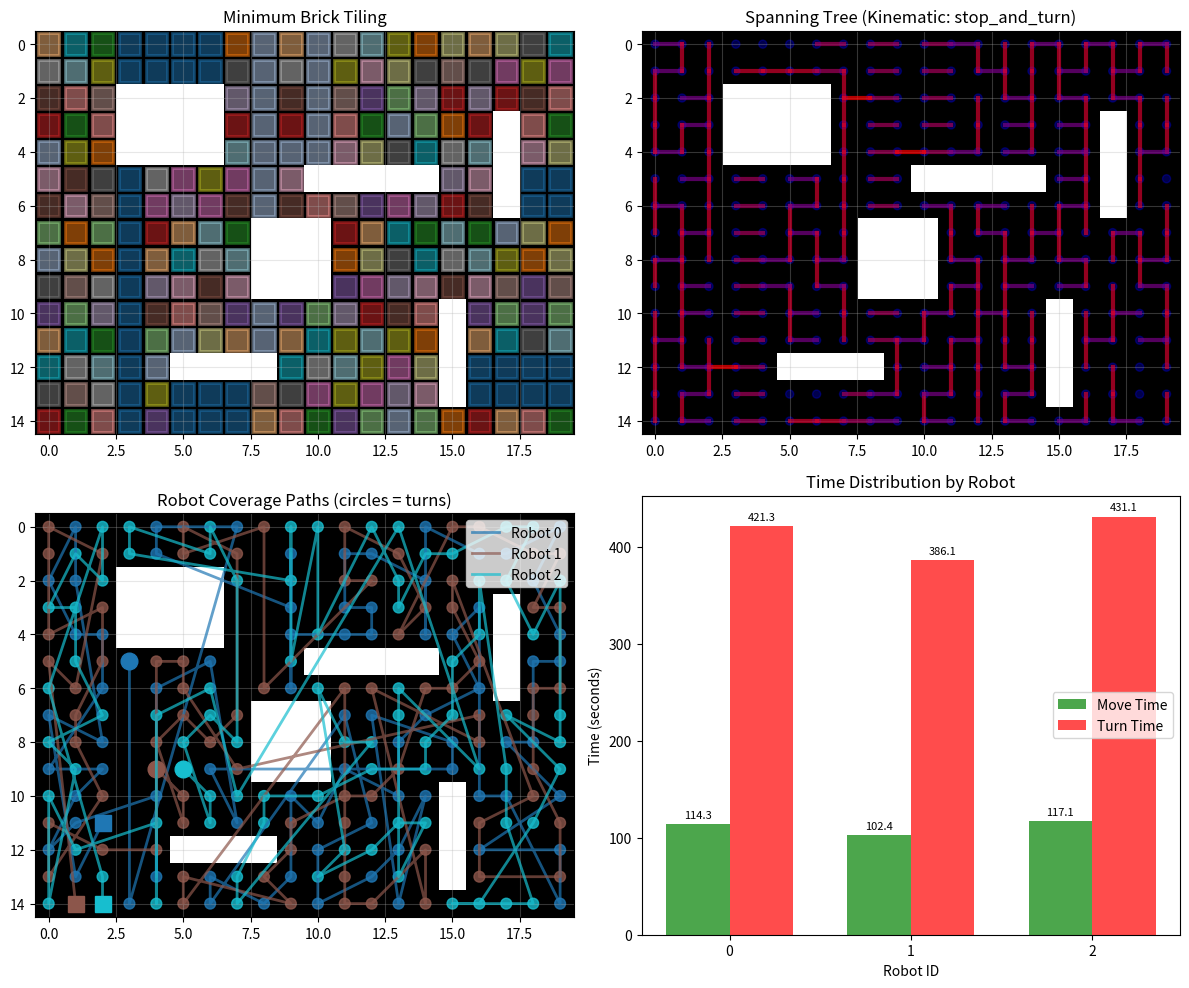

Python code for this plot:
import numpy as np
import heapq
from collections import defaultdict, deque
from typing import List, Tuple, Set, Dict, Optional
import matplotlib.pyplot as plt
import matplotlib.patches as patches
from dataclasses import dataclass, field
import networkx as nx
from scipy.optimize import linear_sum_assignment
from enum import Enum

class KinematicModel(Enum):
    """Different kinematic models for robot motion"""
    STOP_AND_TURN = "stop_and_turn"  # Robot must stop completely to turn
    SMOOTH_TURN = "smooth_turn"      # Robot can turn while moving (with radius constraint)
    DIFFERENTIAL = "differential"     # Differential drive robot
    ACKERMANN = "ackermann"          # Car-like robot with Ackermann steering

@dataclass
class RobotKinematics:
    """Robot kinematic parameters"""
    model: KinematicModel
    max_velocity: float = 1.0  # m/s
    max_angular_velocity: float = 1.0  # rad/s
    min_turning_radius: float = 0.5  # meters (for smooth turns)
    acceleration: float = 0.5  # m/s²
    angular_acceleration: float = 0.5  # rad/s²
    stop_time: float = 1.0  # seconds to stop before turn
    turn_time_per_90deg: float = 2.0  # seconds for 90-degree turn

    def calculate_turn_time(self, angle_radians: float) -> float:
        """Calculate time required for a turn based on kinematic model"""
        angle_deg = abs(np.degrees(angle_radians))

        if self.model == KinematicModel.STOP_AND_TURN:
            # Must stop, turn, then accelerate again
            stop_time = self.max_velocity / self.acceleration
            turn_time = (angle_deg / 90.0) * self.turn_time_per_90deg
            start_time = self.max_velocity / self.acceleration
            return stop_time + turn_time + start_time

        elif self.model == KinematicModel.SMOOTH_TURN:
            # Can turn while moving, but may need to slow down
            required_radius = self.max_velocity / self.max_angular_velocity
            if required_radius > self.min_turning_radius:
                # Need to slow down
                reduced_velocity = self.min_turning_radius * self.max_angular_velocity
                slow_time = (self.max_velocity - reduced_velocity) / self.acceleration
                turn_time = angle_radians / self.max_angular_velocity
                return slow_time * 2 + turn_time  # Slow down and speed up
            else:
                # Can turn at full speed
                return angle_radians / self.max_angular_velocity

        elif self.model == KinematicModel.DIFFERENTIAL:
            # Differential drive can turn in place
            if angle_deg > 45:  # Significant turn - better to stop and rotate
                return self.stop_time + angle_radians / self.max_angular_velocity
            else:  # Small adjustment - can do while moving
                return angle_radians / (self.max_angular_velocity * 0.5)

        else:  # ACKERMANN
            # Must respect minimum turning radius
            arc_length = self.min_turning_radius * angle_radians
            return arc_length / (self.max_velocity * 0.7)  # Reduced speed for turns

@dataclass
class Cell:
    """Represents a grid cell"""
    x: int
    y: int

    def __hash__(self):
        return hash((self.x, self.y))

    def __eq__(self, other):
        return self.x == other.x and self.y == other.y

    def __lt__(self, other):
        return (self.x, self.y) < (other.x, other.y)

@dataclass
class Brick:
    """Represents a rectangular brick (horizontal or vertical sequence of cells)"""
    cells: List[Cell]
    id: int
    is_horizontal: bool

    def __hash__(self):
        return hash(self.id)

    def get_endpoints(self):
        """Get the two endpoint cells of the brick"""
        return self.cells[0], self.cells[-1]

    def get_neighbors(self, cell: Cell) -> List[Cell]:
        """Get neighboring cells within the brick"""
        idx = self.cells.index(cell)
        neighbors = []
        if idx > 0:
            neighbors.append(self.cells[idx - 1])
        if idx < len(self.cells) - 1:
            neighbors.append(self.cells[idx + 1])
        return neighbors

@dataclass
class Edge:
    """Edge between two bricks with turn cost"""
    brick1: Brick
    brick2: Brick
    connection: Tuple[Cell, Cell]  # (cell_in_brick1, cell_in_brick2)
    turn_cost: float = 0.0
    turn_angle: float = 0.0  # Angle in radians

    def __lt__(self, other):
        return self.turn_cost < other.turn_cost

class TMSTCStarPlanner:
    """Turn-minimizing Multirobot Spanning Tree Coverage Star Planner"""

    def __init__(self, grid_map: np.ndarray, num_robots: int,
                 kinematics: Optional[RobotKinematics] = None,
                 cell_size: float = 1.0):
        """
        Initialize the planner

        Args:
            grid_map: 2D numpy array (1 = free, 0 = obstacle)
            num_robots: Number of robots
            kinematics: Robot kinematic model and parameters
            cell_size: Size of each grid cell in meters
        """
        self.grid_map = grid_map
        self.height, self.width = grid_map.shape
        self.num_robots = num_robots
        self.kinematics = kinematics or RobotKinematics(KinematicModel.STOP_AND_TURN)
        self.cell_size = cell_size
        self.free_cells = self._get_free_cells()
        self.bricks = []
        self.spanning_tree = None
        self.robot_paths = []
        self.path_metrics = []

    def _get_free_cells(self) -> Set[Cell]:
        """Extract all free cells from the grid map"""
        free_cells = set()
        for i in range(self.height):
            for j in range(self.width):
                if self.grid_map[i, j] == 1:
                    free_cells.add(Cell(i, j))
        return free_cells

    def _calculate_turn_angle(self, prev_dir: Tuple[int, int],
                              next_dir: Tuple[int, int]) -> float:
        """Calculate the turn angle between two directions"""
        if prev_dir == next_dir:
            return 0.0

        # Calculate angles
        angle1 = np.arctan2(prev_dir[1], prev_dir[0])
        angle2 = np.arctan2(next_dir[1], next_dir[0])

        # Calculate minimum angle difference
        angle_diff = angle2 - angle1
        while angle_diff > np.pi:
            angle_diff -= 2 * np.pi
        while angle_diff < -np.pi:
            angle_diff += 2 * np.pi

        return abs(angle_diff)

    def _construct_bipartite_graph(self) -> nx.Graph:
        """
        Construct bipartite graph for minimum brick tiling
        Nodes represent potential line segments (horizontal or vertical)
        """
        G = nx.Graph()
        h_segments = []  # Horizontal segments
        v_segments = []  # Vertical segments

        # Find all maximal horizontal segments
        for i in range(self.height):
            j = 0
            while j < self.width:
                if self.grid_map[i, j] == 1:
                    start = j
                    while j < self.width and self.grid_map[i, j] == 1:
                        j += 1
                    h_segments.append(('h', i, start, j - 1))
                else:
                    j += 1

        # Find all maximal vertical segments
        for j in range(self.width):
            i = 0
            while i < self.height:
                if self.grid_map[i, j] == 1:
                    start = i
                    while i < self.height and self.grid_map[i, j] == 1:
                        i += 1
                    v_segments.append(('v', j, start, i - 1))
                else:
                    i += 1

        # Add nodes to bipartite graph
        G.add_nodes_from(range(len(h_segments)), bipartite=0)
        G.add_nodes_from(range(len(h_segments), len(h_segments) + len(v_segments)), bipartite=1)

        # Add edges where segments intersect
        for h_idx, h_seg in enumerate(h_segments):
            _, row, h_start, h_end = h_seg
            for v_idx, v_seg in enumerate(v_segments):
                _, col, v_start, v_end = v_seg
                # Check if segments intersect
                if v_start <= row <= v_end and h_start <= col <= h_end:
                    G.add_edge(h_idx, len(h_segments) + v_idx)

        return G, h_segments, v_segments

    def _minimum_brick_tiling(self):
        """
        Find minimum brick tiling using maximum matching in bipartite graph
        """
        G, h_segments, v_segments = self._construct_bipartite_graph()

        if len(G.nodes()) == 0:
            return

        # Find maximum matching
        matching = nx.max_weight_matching(G, maxcardinality=True)

        # Determine which segments to use as bricks
        matched_h = set()
        matched_v = set()
        for u, v in matching:
            if u < len(h_segments):
                matched_h.add(u)
                matched_v.add(v - len(h_segments))
            else:
                matched_h.add(v)
                matched_v.add(u - len(h_segments))

        brick_id = 0

        # Create bricks from unmatched horizontal segments
        for h_idx, h_seg in enumerate(h_segments):
            if h_idx not in matched_h:
                _, row, start, end = h_seg
                cells = [Cell(row, col) for col in range(start, end + 1)]
                self.bricks.append(Brick(cells, brick_id, True))
                brick_id += 1

        # Create bricks from unmatched vertical segments
        for v_idx, v_seg in enumerate(v_segments):
            if v_idx not in matched_v:
                _, col, start, end = v_seg
                cells = [Cell(row, col) for row in range(start, end + 1)]
                self.bricks.append(Brick(cells, brick_id, False))
                brick_id += 1

        # Handle isolated cells (create single-cell bricks)
        covered_cells = set()
        for brick in self.bricks:
            covered_cells.update(brick.cells)

        for cell in self.free_cells - covered_cells:
            self.bricks.append(Brick([cell], brick_id, True))
            brick_id += 1

    def _calculate_turn_cost(self, brick1: Brick, brick2: Brick,
                            connection: Tuple[Cell, Cell]) -> Tuple[float, float]:
        """
        Calculate turn cost and angle for connecting two bricks
        Returns: (turn_cost, turn_angle)
        """
        cell1, cell2 = connection

        # Determine the direction vectors
        if brick1.is_horizontal:
            dir1 = (0, 1) if len(brick1.cells) == 1 else (0, 1 if brick1.cells[1].y > brick1.cells[0].y else -1)
        else:
            dir1 = (1, 0) if len(brick1.cells) == 1 else (1 if brick1.cells[1].x > brick1.cells[0].x else -1, 0)

        if brick2.is_horizontal:
            dir2 = (0, 1) if len(brick2.cells) == 1 else (0, 1 if brick2.cells[1].y > brick2.cells[0].y else -1)
        else:
            dir2 = (1, 0) if len(brick2.cells) == 1 else (1 if brick2.cells[1].x > brick2.cells[0].x else -1, 0)

        # Calculate connection direction
        conn_dir = (cell2.x - cell1.x, cell2.y - cell1.y)

        # Calculate turn angles
        angle1 = self._calculate_turn_angle(dir1, conn_dir)
        angle2 = self._calculate_turn_angle(conn_dir, dir2)
        total_angle = angle1 + angle2

        # Calculate time cost based on kinematic model
        turn_time = self.kinematics.calculate_turn_time(total_angle)

        return turn_time, total_angle

    def _find_brick_connections(self) -> List[Edge]:
        """
        Find all possible connections between bricks
        """
        edges = []
        brick_map = {}  # Map cells to their bricks

        for brick in self.bricks:
            for cell in brick.cells:
                brick_map[cell] = brick

        # Check adjacency between bricks
        for brick1 in self.bricks:
            for cell1 in brick1.cells:
                # Check all 4 neighbors
                for dx, dy in [(0, 1), (0, -1), (1, 0), (-1, 0)]:
                    neighbor = Cell(cell1.x + dx, cell1.y + dy)
                    if neighbor in brick_map:
                        brick2 = brick_map[neighbor]
                        if brick1.id < brick2.id:  # Avoid duplicate edges
                            turn_cost, turn_angle = self._calculate_turn_cost(
                                brick1, brick2, (cell1, neighbor)
                            )
                            edges.append(Edge(brick1, brick2, (cell1, neighbor),
                                            turn_cost, turn_angle))

        return edges

    def _greedy_brick_merging(self):
        """
        Merge bricks using greedy approach to minimize turns
        """
        edges = self._find_brick_connections()
        heapq.heapify(edges)

        # Union-Find structure for connected components
        parent = {brick.id: brick.id for brick in self.bricks}

        def find(x):
            if parent[x] != x:
                parent[x] = find(parent[x])
            return parent[x]

        def union(x, y):
            px, py = find(x), find(y)
            if px != py:
                parent[px] = py
                return True
            return False

        # Build spanning tree
        self.spanning_tree = nx.Graph()
        for brick in self.bricks:
            self.spanning_tree.add_node(brick.id, brick=brick)

        edges_added = 0
        target_edges = len(self.bricks) - 1

        while edges and edges_added < target_edges:
            edge = heapq.heappop(edges)
            if union(edge.brick1.id, edge.brick2.id):
                self.spanning_tree.add_edge(
                    edge.brick1.id, edge.brick2.id,
                    connection=edge.connection,
                    turn_cost=edge.turn_cost,
                    turn_angle=edge.turn_angle
                )
                edges_added += 1

    def _generate_path_for_bricks(self, bricks: List[Brick]) -> List[Cell]:
        """
        Generate coverage path for a set of bricks with turn optimization
        """
        if not bricks:
            return []

        path = []
        for i, brick in enumerate(bricks):
            # Determine best direction to traverse brick
            if i < len(bricks) - 1:
                # Check connection to next brick
                next_brick = bricks[i + 1]
                # Simple heuristic: traverse to minimize turn to next brick
                if brick.is_horizontal:
                    # Check which end is closer to next brick
                    dist_start = min(abs(next_brick.cells[0].y - brick.cells[0].y) for c in next_brick.cells)
                    dist_end = min(abs(next_brick.cells[0].y - brick.cells[-1].y) for c in next_brick.cells)
                    if dist_end < dist_start:
                        path.extend(brick.cells)
                    else:
                        path.extend(reversed(brick.cells))
                else:
                    path.extend(brick.cells)
            else:
                path.extend(brick.cells)

        return path

    def _compute_coverage_paths(self):
        """
        Compute balanced coverage paths for each robot
        """
        if not self.spanning_tree:
            return

        # Find a root node (choose the brick with most connections)
        degrees = dict(self.spanning_tree.degree())
        root = max(degrees, key=degrees.get)

        # Perform DFS to assign subtrees to robots
        visited = set()
        subtrees = [[] for _ in range(self.num_robots)]
        workload = [0] * self.num_robots

        def dfs_assign(node, robot_id):
            visited.add(node)
            brick = self.spanning_tree.nodes[node]['brick']
            subtrees[robot_id].append(brick)
            workload[robot_id] += len(brick.cells)

            # Assign children to robots with minimum workload
            children = [n for n in self.spanning_tree.neighbors(node) if n not in visited]
            for child in children:
                min_robot = min(range(self.num_robots), key=lambda r: workload[r])
                dfs_assign(child, min_robot)

        dfs_assign(root, 0)

        # Generate actual coverage paths for each robot
        self.robot_paths = []
        for robot_id, robot_bricks in enumerate(subtrees):
            path = self._generate_path_for_bricks(robot_bricks)
            self.robot_paths.append(path)

    def calculate_path_time(self, path: List[Cell]) -> Dict:
        """
        Calculate detailed time metrics for a path
        """
        if len(path) < 2:
            return {'total_time': 0, 'move_time': 0, 'turn_time': 0, 'num_turns': 0}

        total_time = 0
        move_time = 0
        turn_time = 0
        num_turns = 0

        # Time to move along straight segments
        segment_length = 1

        for i in range(1, len(path)):
            prev_cell = path[i-1]
            curr_cell = path[i]

            # Calculate movement time
            distance = self.cell_size * np.sqrt(
                (curr_cell.x - prev_cell.x)**2 + (curr_cell.y - prev_cell.y)**2
            )
            move_time += distance / self.kinematics.max_velocity

            # Check for turns
            if i < len(path) - 1:
                next_cell = path[i+1]
                prev_dir = (curr_cell.x - prev_cell.x, curr_cell.y - prev_cell.y)
                next_dir = (next_cell.x - curr_cell.x, next_cell.y - curr_cell.y)

                if prev_dir != next_dir and prev_dir != (0, 0) and next_dir != (0, 0):
                    angle = self._calculate_turn_angle(prev_dir, next_dir)
                    if angle > 0.01:  # Threshold for considering it a turn
                        time_cost = self.kinematics.calculate_turn_time(angle)
                        turn_time += time_cost
                        num_turns += 1

        total_time = move_time + turn_time

        return {
            'total_time': total_time,
            'move_time': move_time,
            'turn_time': turn_time,
            'num_turns': num_turns,
            'path_length': len(path),
            'coverage_area': len(set(path))
        }

    def plan(self) -> List[List[Cell]]:
        """
        Execute the complete TMSTC* planning algorithm
        """
        print("TMSTC* Multi-Robot Coverage Path Planning")
        print(f"Kinematic Model: {self.kinematics.model.value}")
        print("=" * 50)

        print("Step 1: Minimum Brick Tiling...")
        self._minimum_brick_tiling()
        print(f"  Found {len(self.bricks)} bricks")

        print("Step 2: Greedy Brick Merging...")
        self._greedy_brick_merging()
        print(f"  Spanning tree created")

        print("Step 3: Computing Coverage Paths...")
        self._compute_coverage_paths()
        print(f"  Paths generated for {self.num_robots} robots")

        # Calculate detailed metrics for each path
        print("\nDetailed Path Metrics:")
        self.path_metrics = []
        for i, path in enumerate(self.robot_paths):
            metrics = self.calculate_path_time(path)
            self.path_metrics.append(metrics)
            print(f"  Robot {i}:")
            print(f"    Coverage: {metrics['coverage_area']} cells")
            print(f"    Path length: {metrics['path_length']} steps")
            print(f"    Number of turns: {metrics['num_turns']}")
            print(f"    Move time: {metrics['move_time']:.2f} seconds")
            print(f"    Turn time: {metrics['turn_time']:.2f} seconds")
            print(f"    Total time: {metrics['total_time']:.2f} seconds")

        return self.robot_paths

    def visualize(self):
        """
        Visualize the grid, bricks, robot paths, and kinematic information
        """
        fig, axes = plt.subplots(2, 2, figsize=(12, 10))

        # Plot 1: Grid with bricks
        ax1 = axes[0, 0]
        ax1.imshow(1 - self.grid_map, cmap='gray', origin='upper')
        colors = plt.cm.tab20(np.linspace(0, 1, len(self.bricks)))

        for brick, color in zip(self.bricks, colors):
            for cell in brick.cells:
                rect = patches.Rectangle((cell.y - 0.4, cell.x - 0.4), 0.8, 0.8,
                                        linewidth=2, edgecolor=color,
                                        facecolor=color, alpha=0.5)
                ax1.add_patch(rect)

        ax1.set_title('Minimum Brick Tiling')
        ax1.set_xlim(-0.5, self.width - 0.5)
        ax1.set_ylim(self.height - 0.5, -0.5)
        ax1.grid(True, alpha=0.3)

        # Plot 2: Spanning Tree with turn costs
        ax2 = axes[0, 1]
        ax2.imshow(1 - self.grid_map, cmap='gray', origin='upper')

        if self.spanning_tree:
            # Color edges by turn cost
            max_cost = max((d['turn_cost'] for _, _, d in self.spanning_tree.edges(data=True)), default=1)

            for edge in self.spanning_tree.edges(data=True):
                brick1 = self.spanning_tree.nodes[edge[0]]['brick']
                brick2 = self.spanning_tree.nodes[edge[1]]['brick']

                # Draw connection with color based on turn cost
                c1, c2 = edge[2]['connection']
                turn_cost = edge[2]['turn_cost']
                color_intensity = turn_cost / max_cost if max_cost > 0 else 0
                ax2.plot([c1.y, c2.y], [c1.x, c2.x],
                        color=(color_intensity, 0, 1-color_intensity),
                        linewidth=3, alpha=0.7)

            # Draw bricks
            for brick in self.bricks:
                for cell in brick.cells:
                    circle = patches.Circle((cell.y, cell.x), 0.15,
                                           color='blue', alpha=0.3)
                    ax2.add_patch(circle)

        ax2.set_title(f'Spanning Tree (Kinematic: {self.kinematics.model.value})')
        ax2.set_xlim(-0.5, self.width - 0.5)
        ax2.set_ylim(self.height - 0.5, -0.5)
        ax2.grid(True, alpha=0.3)

        # Plot 3: Robot Paths with turn indicators
        ax3 = axes[1, 0]
        ax3.imshow(1 - self.grid_map, cmap='gray', origin='upper')

        robot_colors = plt.cm.tab10(np.linspace(0, 1, self.num_robots))
        for robot_id, (path, color) in enumerate(zip(self.robot_paths, robot_colors)):
            if path:
                # Draw path
                path_x = [cell.x for cell in path]
                path_y = [cell.y for cell in path]
                ax3.plot(path_y, path_x, '-', color=color, linewidth=2,
                        label=f'Robot {robot_id}', alpha=0.7)

                # Mark turns with circles
                for i in range(1, len(path) - 1):
                    prev_dir = (path[i].x - path[i-1].x, path[i].y - path[i-1].y)
                    next_dir = (path[i+1].x - path[i].x, path[i+1].y - path[i].y)
                    if prev_dir != next_dir:
                        circle = patches.Circle((path[i].y, path[i].x), 0.2,
                                              color=color, alpha=0.8)
                        ax3.add_patch(circle)

                # Mark start and end
                ax3.plot(path_y[0], path_x[0], 'o', color=color, markersize=12)
                ax3.plot(path_y[-1], path_x[-1], 's', color=color, markersize=12)

        ax3.set_title('Robot Coverage Paths (circles = turns)')
        ax3.set_xlim(-0.5, self.width - 0.5)
        ax3.set_ylim(self.height - 0.5, -0.5)
        ax3.grid(True, alpha=0.3)
        ax3.legend(loc='upper right')

        # Plot 4: Time metrics bar chart
        ax4 = axes[1, 1]
        if self.path_metrics:
            robot_ids = list(range(len(self.path_metrics)))
            move_times = [m['move_time'] for m in self.path_metrics]
            turn_times = [m['turn_time'] for m in self.path_metrics]

            width = 0.35
            x = np.arange(len(robot_ids))

            bars1 = ax4.bar(x - width/2, move_times, width, label='Move Time', color='green', alpha=0.7)
            bars2 = ax4.bar(x + width/2, turn_times, width, label='Turn Time', color='red', alpha=0.7)

            ax4.set_xlabel('Robot ID')
            ax4.set_ylabel('Time (seconds)')
            ax4.set_title('Time Distribution by Robot')
            ax4.set_xticks(x)
            ax4.set_xticklabels(robot_ids)
            ax4.legend()

            # Add value labels on bars
            for bar in bars1:
                height = bar.get_height()
                ax4.annotate(f'{height:.1f}',
                           xy=(bar.get_x() + bar.get_width() / 2, height),
                           xytext=(0, 3),
                           textcoords="offset points",
                           ha='center', va='bottom', fontsize=8)

            for bar in bars2:
                height = bar.get_height()
                ax4.annotate(f'{height:.1f}',
                           xy=(bar.get_x() + bar.get_width() / 2, height),
                           xytext=(0, 3),
                           textcoords="offset points",
                           ha='center', va='bottom', fontsize=8)

        plt.tight_layout()
        plt.show()


# Example usage with different kinematic models
def create_complex_grid():
    """Create a more complex grid with multiple obstacles"""
    grid = np.ones((15, 20), dtype=int)

    # Add various obstacles
    grid[2:5, 3:7] = 0    # Rectangle
    grid[7:10, 8:11] = 0  # Square
    grid[5, 10:15] = 0    # Horizontal wall
    grid[10:14, 15] = 0   # Vertical wall
    grid[12, 5:9] = 0     # Small horizontal obstacle
    grid[3:7, 17] = 0     # Another vertical obstacle

    return grid


def compare_kinematic_models():
    """Compare different kinematic models"""
    grid_map = create_complex_grid()
    num_robots = 3

    models = [
        (KinematicModel.STOP_AND_TURN, "Stop-and-Turn"),
        (KinematicModel.SMOOTH_TURN, "Smooth Turn"),
        (KinematicModel.DIFFERENTIAL, "Differential Drive"),
        (KinematicModel.ACKERMANN, "Ackermann Steering")
    ]

    results = {}

    for model, name in models:
        print(f"\n{'='*60}")
        print(f"Testing {name} Model")
        print('='*60)

        kinematics = RobotKinematics(
            model=model,
            max_velocity=1.0,
            max_angular_velocity=1.0,
            min_turning_radius=0.5,
            stop_time=1.0,
            turn_time_per_90deg=2.0
        )

        planner = TMSTCStarPlanner(grid_map, num_robots, kinematics)
        paths = planner.plan()

        # Store results
        total_time = sum(m['total_time'] for m in planner.path_metrics)
        total_turns = sum(m['num_turns'] for m in planner.path_metrics)

        results[name] = {
            'total_time': total_time,
            'total_turns': total_turns,
            'avg_time': total_time / num_robots,
            'metrics': planner.path_metrics
        }

    # Print comparison
    print(f"\n{'='*60}")
    print("KINEMATIC MODEL COMPARISON SUMMARY")
    print('='*60)
    print(f"{'Model':<20} {'Total Time':<15} {'Avg Time/Robot':<15} {'Total Turns':<12}")
    print('-'*60)

    for name, res in results.items():
        print(f"{name:<20} {res['total_time']:<15.2f} {res['avg_time']:<15.2f} {res['total_turns']:<12}")

    return results


def main():
    """Main function with examples"""
    # Example 1: Simple grid with stop-and-turn model
    print("Example 1: Simple Grid with Stop-and-Turn Model")
    print("="*50)

    grid_map = create_complex_grid()
    num_robots = 3

    print(f"Grid size: {grid_map.shape}")
    print(f"Number of robots: {num_robots}")
    print(f"Free cells: {np.sum(grid_map)}")

    # Create planner with stop-and-turn kinematics
    kinematics = RobotKinematics(
        model=KinematicModel.STOP_AND_TURN,
        max_velocity=1.0,  # 1 m/s
        stop_time=0.5,  # 0.5 seconds to stop
        turn_time_per_90deg=1.5  # 1.5 seconds for 90-degree turn
    )

    planner = TMSTCStarPlanner(grid_map, num_robots, kinematics, cell_size=0.5)
    paths = planner.plan()
    planner.visualize()

    # Example 2: Compare different kinematic models
    print("\n" + "="*60)
    print("Example 2: Comparing Different Kinematic Models")
    print("="*60)

    comparison_results = compare_kinematic_models()

    return planner, paths, comparison_results


if __name__ == "__main__":
    planner, paths, comparison = main()
